Run: headless pygame with SDL's dummy video driver; simulated clock (each Clock.tick advances the game by its frame time, no real sleeping); random seed 0; keys injected as events and as key.get_pressed() state; no mouse input.
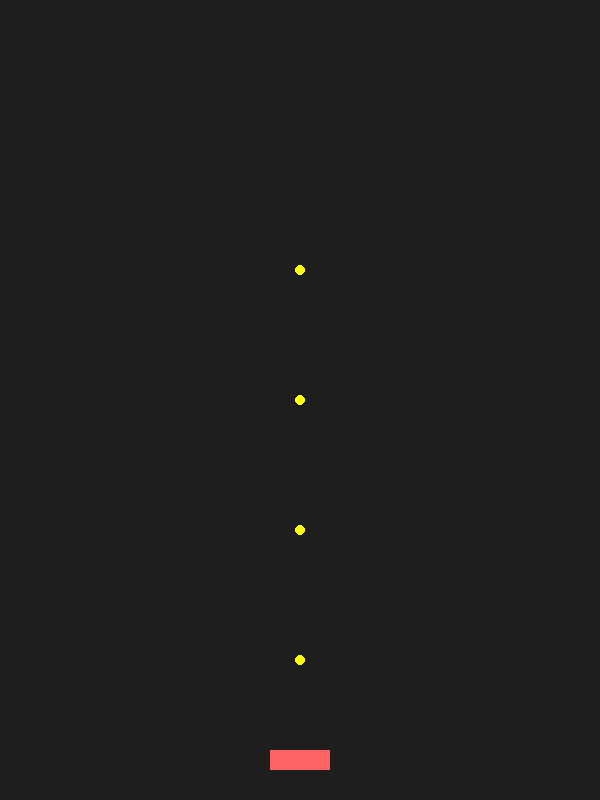
Frame 1 of 4 · flips 1–60 · no input
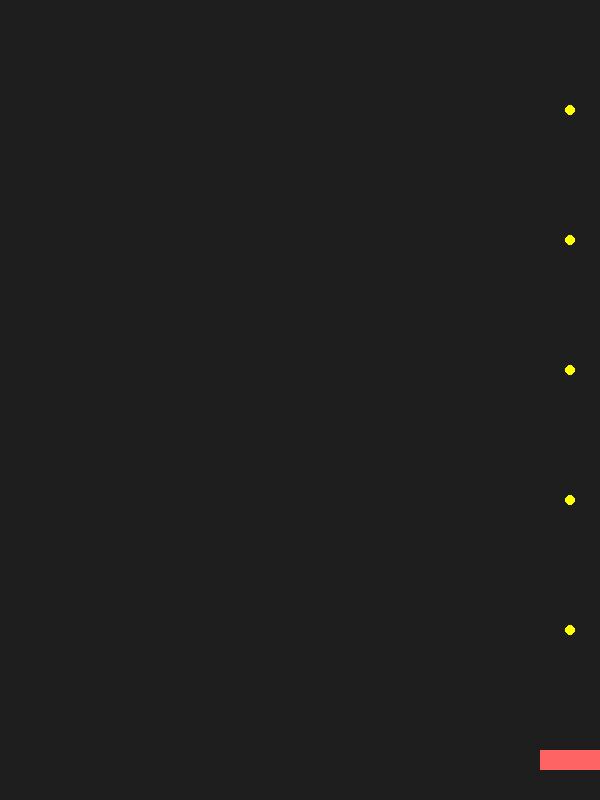
Frame 2 of 4 · flips 61–180 · tapped SPACE, RETURN · held RIGHT (→), D
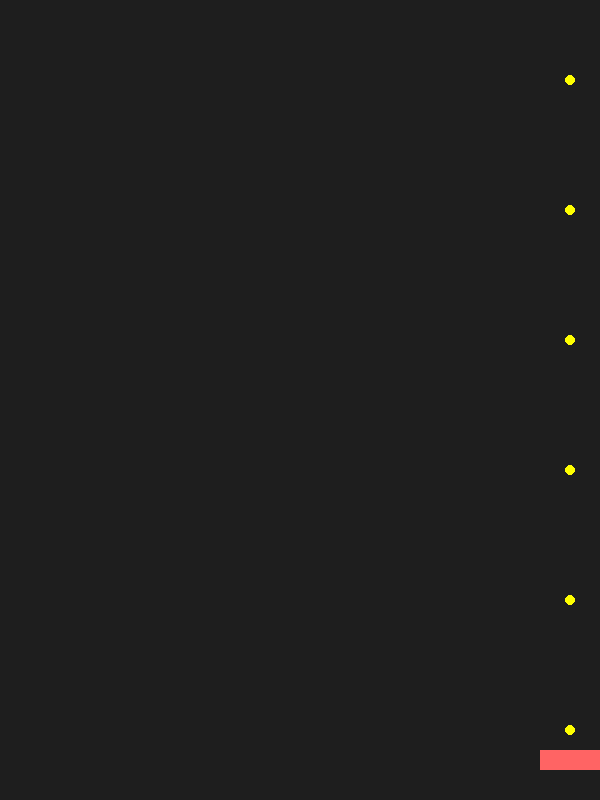
Frame 3 of 4 · flips 181–300 · held DOWN (↓), S
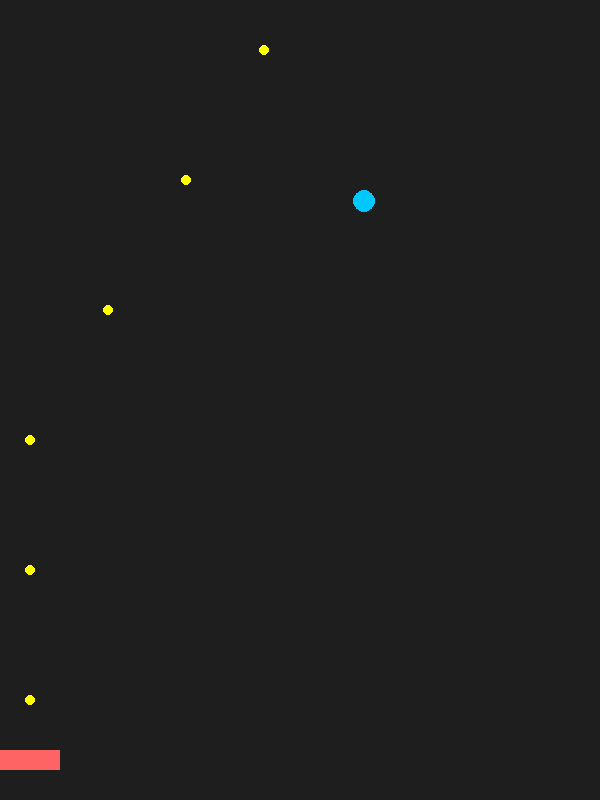
Frame 4 of 4 · flips 301–420 · held LEFT (←), A, UP (↑), W

The pygame program that drew these frames:

import pygame
import random

pygame.init()
screen = pygame.display.set_mode((600, 800))
pygame.display.set_caption("Ball Blast Combined")
clock = pygame.time.Clock()


# Player 
player_width = 60
player_height = 20
player_x = 270
player_y = 750
player_speed = 6

# Bullets
bullets = []
bullet_speed = -10
fire_delay = 200
fire_timer = 0

# Game Variables
gravity = 0.3
balls = []
spawn_timer = 0


# Ball Class
class Ball:
    def __init__(self):
        self.r = random.randint(10, 40)
        self.color = (0, 200, 255)
        self.y = random.randint(50, 200)
        self.vy = -5

        side = random.choice(["left", "right"])
        if side == "left":
            self.x = self.r
            self.vx = 5
        else:
            self.x = 600 - self.r
            self.vx = -5

    def update(self):
        self.vy += gravity
        self.x += self.vx
        self.y += self.vy

        # Floor bounce
        if self.y > 800 - self.r:
            self.y = 800 - self.r
            self.vy *= -1

        # Wall bounce
        if self.x < self.r:
            self.x = self.r
            self.vx *= -1
        if self.x > 600 - self.r:
            self.x = 600 - self.r
            self.vx *= -1

    def draw(self, surface):
        pygame.draw.circle(surface, self.color, (int(self.x), int(self.y)), self.r)

    def get_rect(self):
        return pygame.Rect(
            self.x - self.r,
            self.y - self.r,
            self.r * 2,
            self.r * 2
        )


# Main Game Loop
running = True
while running:
    dt = clock.tick(60)
    fire_timer += dt
    spawn_timer += dt

    screen.fill((30, 30, 30))

    # Events
    for event in pygame.event.get():
        if event.type == pygame.QUIT:
            running = False

    # Player Movement
    keys = pygame.key.get_pressed()
    if keys[pygame.K_LEFT]:
        player_x -= player_speed
    if keys[pygame.K_RIGHT]:
        player_x += player_speed

    player_x = max(0, min(600 - player_width, player_x))
    cannon_rect = pygame.Rect(player_x, player_y, player_width, player_height)

    # Auto Fire
    if fire_timer >= fire_delay:
        bullets.append([player_x + player_width // 2, player_y])
        fire_timer = 0

    # Spawn Balls
    if spawn_timer > 3000:
        balls.append(Ball())
        spawn_timer = 0


    # Update Balls
    for ball in balls[:]:
        ball.update()

        # Collision with cannon
        if cannon_rect.colliderect(ball.get_rect()):
            running = False

        ball.draw(screen)

    # Update Bullets
    for bullet in bullets[:]:
        bullet[1] += bullet_speed

        if bullet[1] < 0:
            bullets.remove(bullet)
            continue

        bullet_rect = pygame.Rect(bullet[0] - 5, bullet[1] - 5, 10, 10)

        for ball in balls[:]:
            if bullet_rect.colliderect(ball.get_rect()):
                bullets.remove(bullet)
                balls.remove(ball)
                break

        pygame.draw.circle(
            screen,
            (255, 255, 0),
            (int(bullet[0]), int(bullet[1])),
            5
        )

    # Draw Ufo
    pygame.draw.rect(screen, (255, 100, 100), cannon_rect)

    pygame.display.flip()

pygame.quit()
